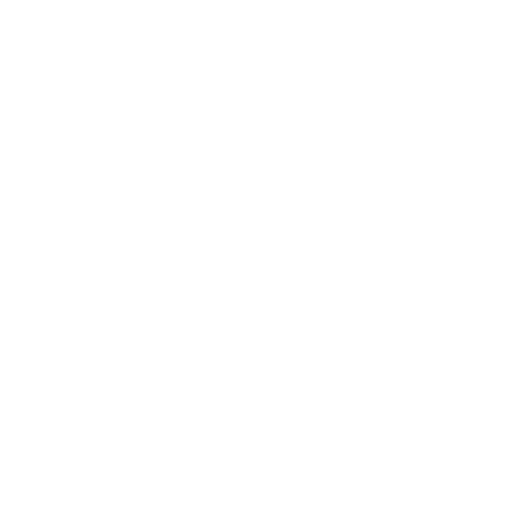
t = 0.00 s
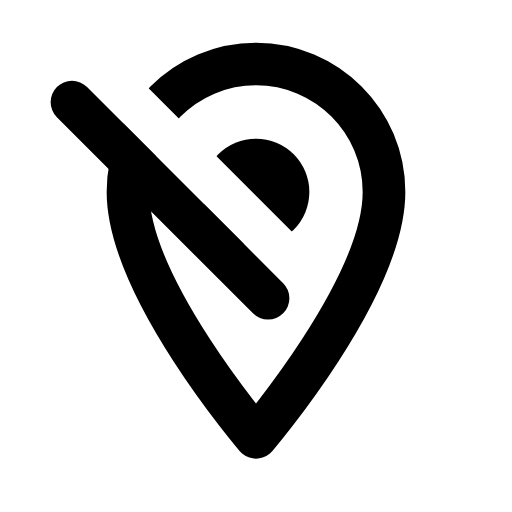
t = 1.20 s
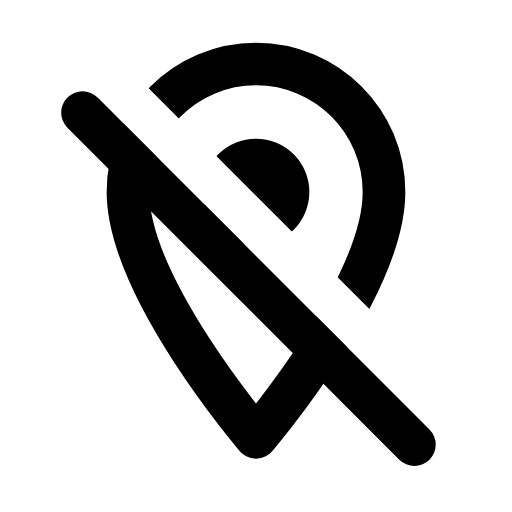
t = 2.25 s
t = 3.75 s: frame unchanged from t = 2.25 s, image omitted
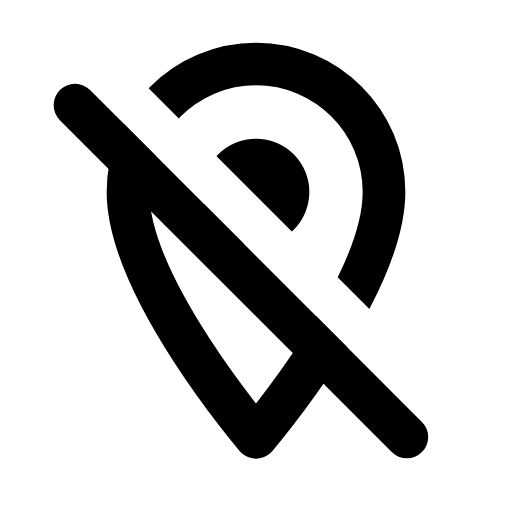
t = 4.50 s
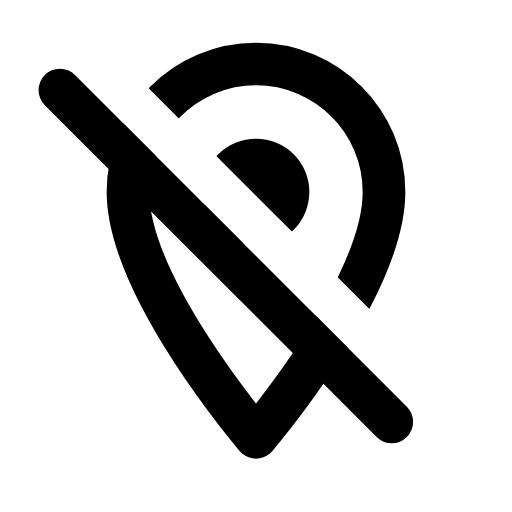
t = 6.00 s

The animated SVG that drew these frames (rendered in a browser with its animation timeline set to each time). Animation: 4 SMIL elements (animate=4); one cycle of 6.00 s, repeats indefinitely.

<svg xmlns="http://www.w3.org/2000/svg" width="24" height="24" viewBox="0 0 24 24">
    <mask id="map-marker-mask">
        <path
            d="M12 20.5C12 20.5 6 13.5 6 9C6 5.68629 8.68629 3 12 3C15.3137 3 18 5.68629 18 9C18 13.5 12 20.5 12 20.5z"
            fill="none" stroke="white" stroke-width="2" stroke-linecap="round" stroke-dasharray="48"
            stroke-dashoffset="48">
            <animate attributeName="stroke-dashoffset" values="48;0" dur="0.6s" fill="freeze"/>
        </path>
        <circle cx="12" cy="9" r="2.5" fill="white" fill-opacity="0">
            <animate attributeName="fill-opacity" values="0;1" begin="0.7s" dur="0.4s" fill="freeze"/>
        </circle>
        <g transform="rotate(45 12 12)" fill="none" stroke-width="2" stroke-linecap="round" stroke-dasharray="26"
           stroke-dashoffset="26">
            <path d="M0 11h24" stroke="black"/>
            <path d="M0 13h22" stroke="white">
                <animate attributeName="d" values="M0 13h22;M2 13h22;M0 13h22" dur="6s" repeatCount="indefinite"/>
            </path>
            <animate attributeName="stroke-dashoffset" values="26;0" begin="1.1s" dur="0.2s" fill="freeze"/>
        </g>
    </mask>
    <rect mask="url(#map-marker-mask)" width="24" height="24" fill="currentColor"/>
</svg>
